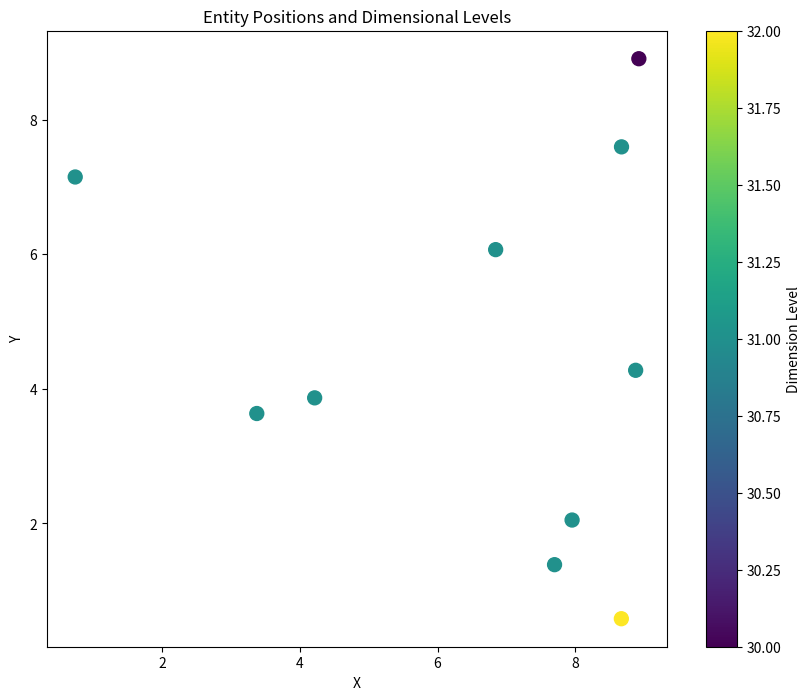
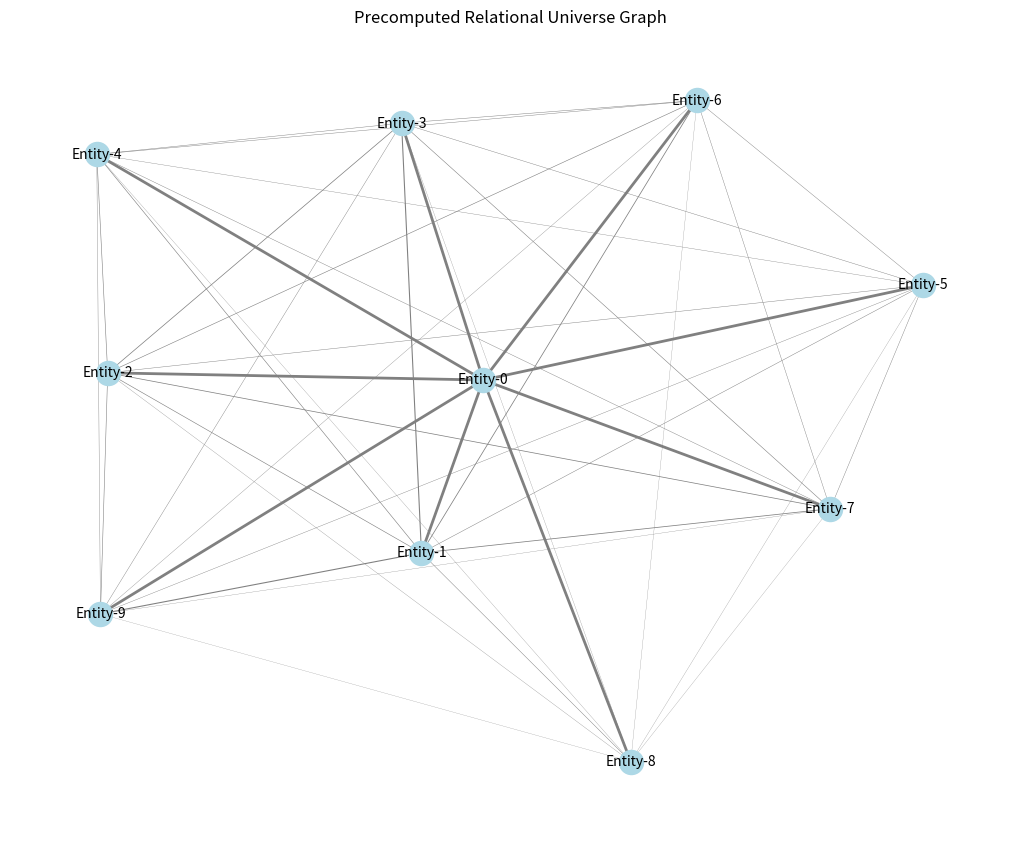

Write the Python code that produced these figures, in order.
import numpy as np
import networkx as nx
import random
import matplotlib.pyplot as plt
from scipy.spatial import KDTree

# =============================================================================
# Masters: Emergent Influences Governing the Universe
# =============================================================================
# These masters drive the simulation by influencing state, velocity,
# dimensional transitions, and time dilation—all via relational rules.
MASTERS = {
    "Master of Quantum Relativity": {
         "knowledge_force_coefficient": 0.05,  # Pseudo-force factor from knowledge differences
         "entanglement_influence": 0.2,
    },
    "Lord of Infinity": {
         "sense_expansion": 1.0,              # Expands an entity's sensing range as knowledge grows
         "phase_shift_threshold": 20,         # Threshold multiplier for phase-shifting dimensions
    },
    "Keeper of Space-Time": {
         "adjust_velocity": 0.5,              # Random velocity adjustments
         "time_dilation_factor": 0.1,           # Global time step modulation
         "speed_limit": 1.0,                  # Emergent speed limit for computing time dilation
    },
    "Master of Harmony": {
         "balance_entropy": True,             # Dissipates excess entropy for stability
         "entropy_dissipation": 0.05,
    },
}

# =============================================================================
# Entity Class: Nodes of Knowledge with Dimensional Perception
# =============================================================================
class Entity:
    def __init__(self, name, position, senses, state, dimension=3, memory_size=5):
        self.name = name
        self.position = np.array(position, dtype=float)   # Multi-dimensional position (starting in 3D)
        self.velocity = np.random.uniform(-0.1, 0.1, size=self.position.shape)
        self.senses = senses.copy()                         # e.g., {"range": 5}
        self.state = {"knowledge": state[0], "entropy": state[1], "alignment": state[2]}
        self.memory = []                                    # Record of past states for recursive learning
        self.memory_size = memory_size
        self.dimension = dimension                          # Current dimensional level (e.g., 3 = 3D)
        # Emergent mass derived from entropy (avoid zero mass)
        self.mass = self.state["entropy"] if self.state["entropy"] > 0 else 1.0
        self.local_time_factor = 1.0                        # Entity-specific time dilation factor

    def sense_environment(self, entities):
        """Sense nearby entities within the multi-dimensional range."""
        perceived = []
        for entity in entities:
            if entity.name == self.name:
                continue
            dist = np.linalg.norm(self.position - entity.position)
            if dist <= self.senses.get("range", 5):
                perceived.append((entity.name, entity.state))
        return perceived

    def update_memory(self):
        """Store current state into memory (with fixed memory size)."""
        if len(self.memory) >= self.memory_size:
            self.memory.pop(0)
        self.memory.append(self.state.copy())

    def apply_master_influences(self, masters):
        """Apply universal master influences to update state and properties."""
        # Lord of Infinity: expand sensing range proportional to knowledge.
        if "Lord of Infinity" in masters:
            expansion = masters["Lord of Infinity"].get("sense_expansion", 0)
            self.senses["range"] += expansion * (self.state["knowledge"] / 100.0)
        
        # Master of Harmony: dissipate some entropy for stability.
        if "Master of Harmony" in masters:
            if masters["Master of Harmony"].get("balance_entropy", False):
                dissipation = masters["Master of Harmony"].get("entropy_dissipation", 0)
                self.state["entropy"] = max(self.state["entropy"] - dissipation, 0)
                self.mass = self.state["entropy"] if self.state["entropy"] > 0 else self.mass
        
        # Keeper of Space-Time: apply slight random adjustments to velocity.
        if "Keeper of Space-Time" in masters:
            adjust = masters["Keeper of Space-Time"].get("adjust_velocity", 0)
            self.velocity += np.random.uniform(-0.05, 0.05, size=self.velocity.shape) * adjust
        
        self.update_memory()

    def evolve(self, perceived):
        """Update state based on knowledge propagation from nearby entities."""
        if perceived:
            knowledge_boost = np.mean([p[1]["knowledge"] for p in perceived])
            entropy_change = np.mean([p[1]["entropy"] for p in perceived])
        else:
            knowledge_boost = 0
            entropy_change = 0

        self.state["knowledge"] += knowledge_boost * 0.1  # Propagate knowledge
        self.state["entropy"] += (entropy_change * 0.05)   # Absorb some entropy from neighbors
        self.state["alignment"] = (self.state["alignment"] + self.state["knowledge"] - self.state["entropy"]) / 2
        self.update_memory()

    def check_dimension_transition(self, masters):
        """Ascend to a higher dimension if knowledge exceeds a threshold."""
        threshold = masters.get("Lord of Infinity", {}).get("phase_shift_threshold", 20)
        if self.state["knowledge"] > threshold * self.dimension:
            self.dimension += 1
            # Enhance sensing range and reduce entropy slightly upon transition.
            self.senses["range"] *= 1.5
            self.state["entropy"] *= 0.9
            print(f"{self.name} has ascended to dimension {self.dimension}!")

    def update_time_dilation(self, masters):
        """Compute local time dilation factor based on velocity and entropy."""
        speed_limit = masters.get("Keeper of Space-Time", {}).get("speed_limit", 1.0)
        v_norm = np.linalg.norm(self.velocity)
        # Compute gamma factor for time dilation (avoid division by zero)
        if v_norm >= speed_limit:
            gamma = 1e-3
        else:
            gamma = np.sqrt(max(0, 1 - (v_norm / speed_limit)**2))
        # Modulate by entropy (higher entropy implies slower local time)
        self.local_time_factor = gamma * (1 - 0.01 * self.state["entropy"])
    
    def update_position(self, dt):
        """Update position using velocity scaled by local time dilation."""
        self.position += self.velocity * dt * self.local_time_factor

# =============================================================================
# Universe Class: The Cosmic Simulation Engine
# =============================================================================
class Universe:
    def __init__(self, entities, masters, dt=0.1):
        self.entities = entities
        self.masters = masters
        self.dt = dt           # Global time step
        self.time = 0.0
        self.graph = nx.Graph()
        self.initialize_relationships()

    def initialize_relationships(self):
        """Precompute the relational graph (fully connected with random weights)."""
        n = len(self.entities)
        for i in range(n):
            for j in range(i+1, n):
                weight = random.uniform(0.1, 1.0)
                self.graph.add_edge(self.entities[i].name, self.entities[j].name, weight=weight)

    def update_relationships(self):
        """Update the relational graph using KDTree for efficient neighbor lookups."""
        positions = np.array([e.position for e in self.entities])
        tree = KDTree(positions)
        for i, entity in enumerate(self.entities):
            distances, indices = tree.query(entity.position, k=len(self.entities))
            for j in indices:
                if j == i:
                    continue
                new_weight = 1 / (1 + distances[j])
                if self.graph.has_edge(entity.name, self.entities[j].name):
                    self.graph[entity.name][self.entities[j].name]["weight"] = new_weight

    def apply_masters(self):
        """Apply master influences to every entity."""
        for entity in self.entities:
            entity.apply_master_influences(self.masters)

    def update_emergent_dynamics(self):
        """
        Compute pseudo-forces from knowledge differences.
        Each pair of entities interacts via a force similar to gravity:
            F = k * (ΔK) / r²
        where k is set by the Master of Quantum Relativity.
        """
        for i, entity in enumerate(self.entities):
            net_force = np.zeros_like(entity.position)
            for j, other in enumerate(self.entities):
                if entity.name == other.name:
                    continue
                r = np.linalg.norm(entity.position - other.position)
                if r == 0:
                    continue
                k_force_coeff = self.masters.get("Master of Quantum Relativity", {}).get("knowledge_force_coefficient", 0.05)
                delta_k = other.state["knowledge"] - entity.state["knowledge"]
                force_magnitude = k_force_coeff * delta_k / (r**2)
                direction = (other.position - entity.position) / r
                net_force += force_magnitude * direction
            acceleration = net_force / entity.mass
            entity.velocity += acceleration * self.dt

    def update_entities(self):
        """Update each entity: evolve state, check dimensional shifts, update time dilation, and move."""
        for entity in self.entities:
            perceived = entity.sense_environment(self.entities)
            entity.evolve(perceived)
            entity.check_dimension_transition(self.masters)
            entity.update_time_dilation(self.masters)
            entity.update_position(self.dt)

    def adjust_global_time(self):
        """
        Adjust the global time step based on average entity time dilation.
        Influenced by the Keeper of Space-Time.
        """
        avg_time_factor = np.mean([e.local_time_factor for e in self.entities])
        dilation = self.masters.get("Keeper of Space-Time", {}).get("time_dilation_factor", 0)
        self.dt *= (1 + dilation * (1 - avg_time_factor))
    
    def simulate_cycle(self, cycle):
        print(f"\nCycle {cycle+1} | Global Time: {self.time:.3f} | dt: {self.dt:.3f}")
        self.apply_masters()
        self.update_emergent_dynamics()
        self.update_entities()
        self.update_relationships()
        self.adjust_global_time()
        self.time += self.dt
        # Debug output for each entity.
        for entity in self.entities:
            print(f"{entity.name} | Pos: {np.round(entity.position,2)} | Vel: {np.round(entity.velocity,2)} "
                  f"| Dim: {entity.dimension} | Time Factor: {entity.local_time_factor:.3f} | State: {entity.state}")

    def run_simulation(self, cycles):
        for cycle in range(cycles):
            self.simulate_cycle(cycle)

    def visualize_entities(self):
        """
        Visualize a 2D projection (first two dimensions) of entity positions.
        Color indicates the current dimensional level.
        """
        plt.figure(figsize=(10, 8))
        x = [e.position[0] for e in self.entities]
        y = [e.position[1] for e in self.entities]
        dims = [e.dimension for e in self.entities]
        scatter = plt.scatter(x, y, c=dims, cmap="viridis", s=100)
        plt.colorbar(scatter, label="Dimension Level")
        plt.title("Entity Positions and Dimensional Levels")
        plt.xlabel("X")
        plt.ylabel("Y")
        plt.show()

    def visualize_relationship_graph(self):
        """Visualize the precomputed relational graph."""
        plt.figure(figsize=(10, 8))
        pos = nx.spring_layout(self.graph)
        weights = [d["weight"] * 2 for (_, _, d) in self.graph.edges(data=True)]
        nx.draw(
            self.graph,
            pos,
            with_labels=True,
            node_color="lightblue",
            edge_color="gray",
            font_size=10,
            width=weights,
        )
        plt.title("Precomputed Relational Universe Graph")
        plt.show()

# =============================================================================
# Simulation Setup and Execution
# =============================================================================
# Create entities with 3D positions, initial sensing range, and a starting state.
NUM_ENTITIES = 10
INITIAL_SENSE_RANGE = 5
entities = [
    Entity(
        name=f"Entity-{i}",
        position=np.random.uniform(0, 10, size=3),  # 3D; later can extend to higher dimensions
        senses={"range": INITIAL_SENSE_RANGE},
        state=[random.uniform(5, 15), random.uniform(1, 10), random.choice([-1, 1])]
    )
    for i in range(NUM_ENTITIES)
]

# Create the Universe with the defined masters and initial global time step.
universe = Universe(entities, MASTERS, dt=0.1)

# Run the simulation for a number of cycles.
NUM_CYCLES = 50
universe.run_simulation(NUM_CYCLES)

# Visualize the final state: entity positions and the relational graph.
universe.visualize_entities()
universe.visualize_relationship_graph()
